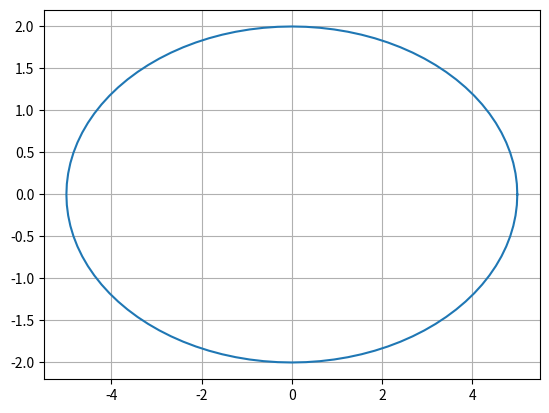

Write the Python code that produced this figure.
import numpy as np
import matplotlib.pyplot as plt

a = 5
b = 2
theta_list = np.linspace(0, 2*np.pi, 101)
x_list = a*np.cos(theta_list)
y_list = b*np.sin(theta_list)

plt.plot(x_list, y_list)
plt.grid()
plt.show()
